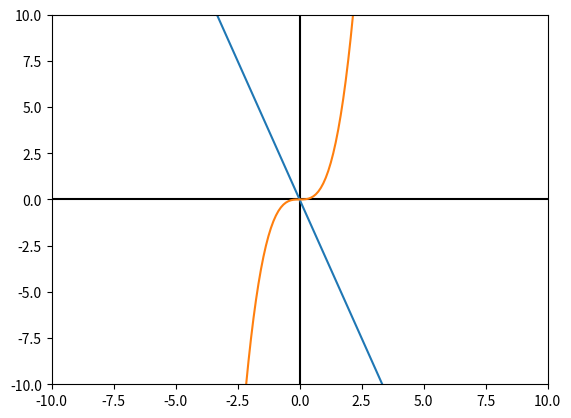

Write Python code to recreate this figure.
import matplotlib.pyplot as plt
import numpy as np

xmin = -10
xmax = 10
ymin = -10
ymax = 10

# Define how many points to plot
points = 10 * (xmax - xmin) # bigger multiple number, smoother the curve

# Define the array of x values once
x = np.linspace(xmin, xmax, points)

fig, ax = plt.subplots()
plt.axis([xmin, xmax, ymin, ymax])
plt.plot([xmin, xmax], [0, 0], 'k')
plt.plot([0, 0], [ymin, ymax], 'k')

# line 1
y1 = -3 * x
plt.plot(x, y1)

# line 2
y2 = x ** 3
plt.plot(x, y2)

plt.show()
